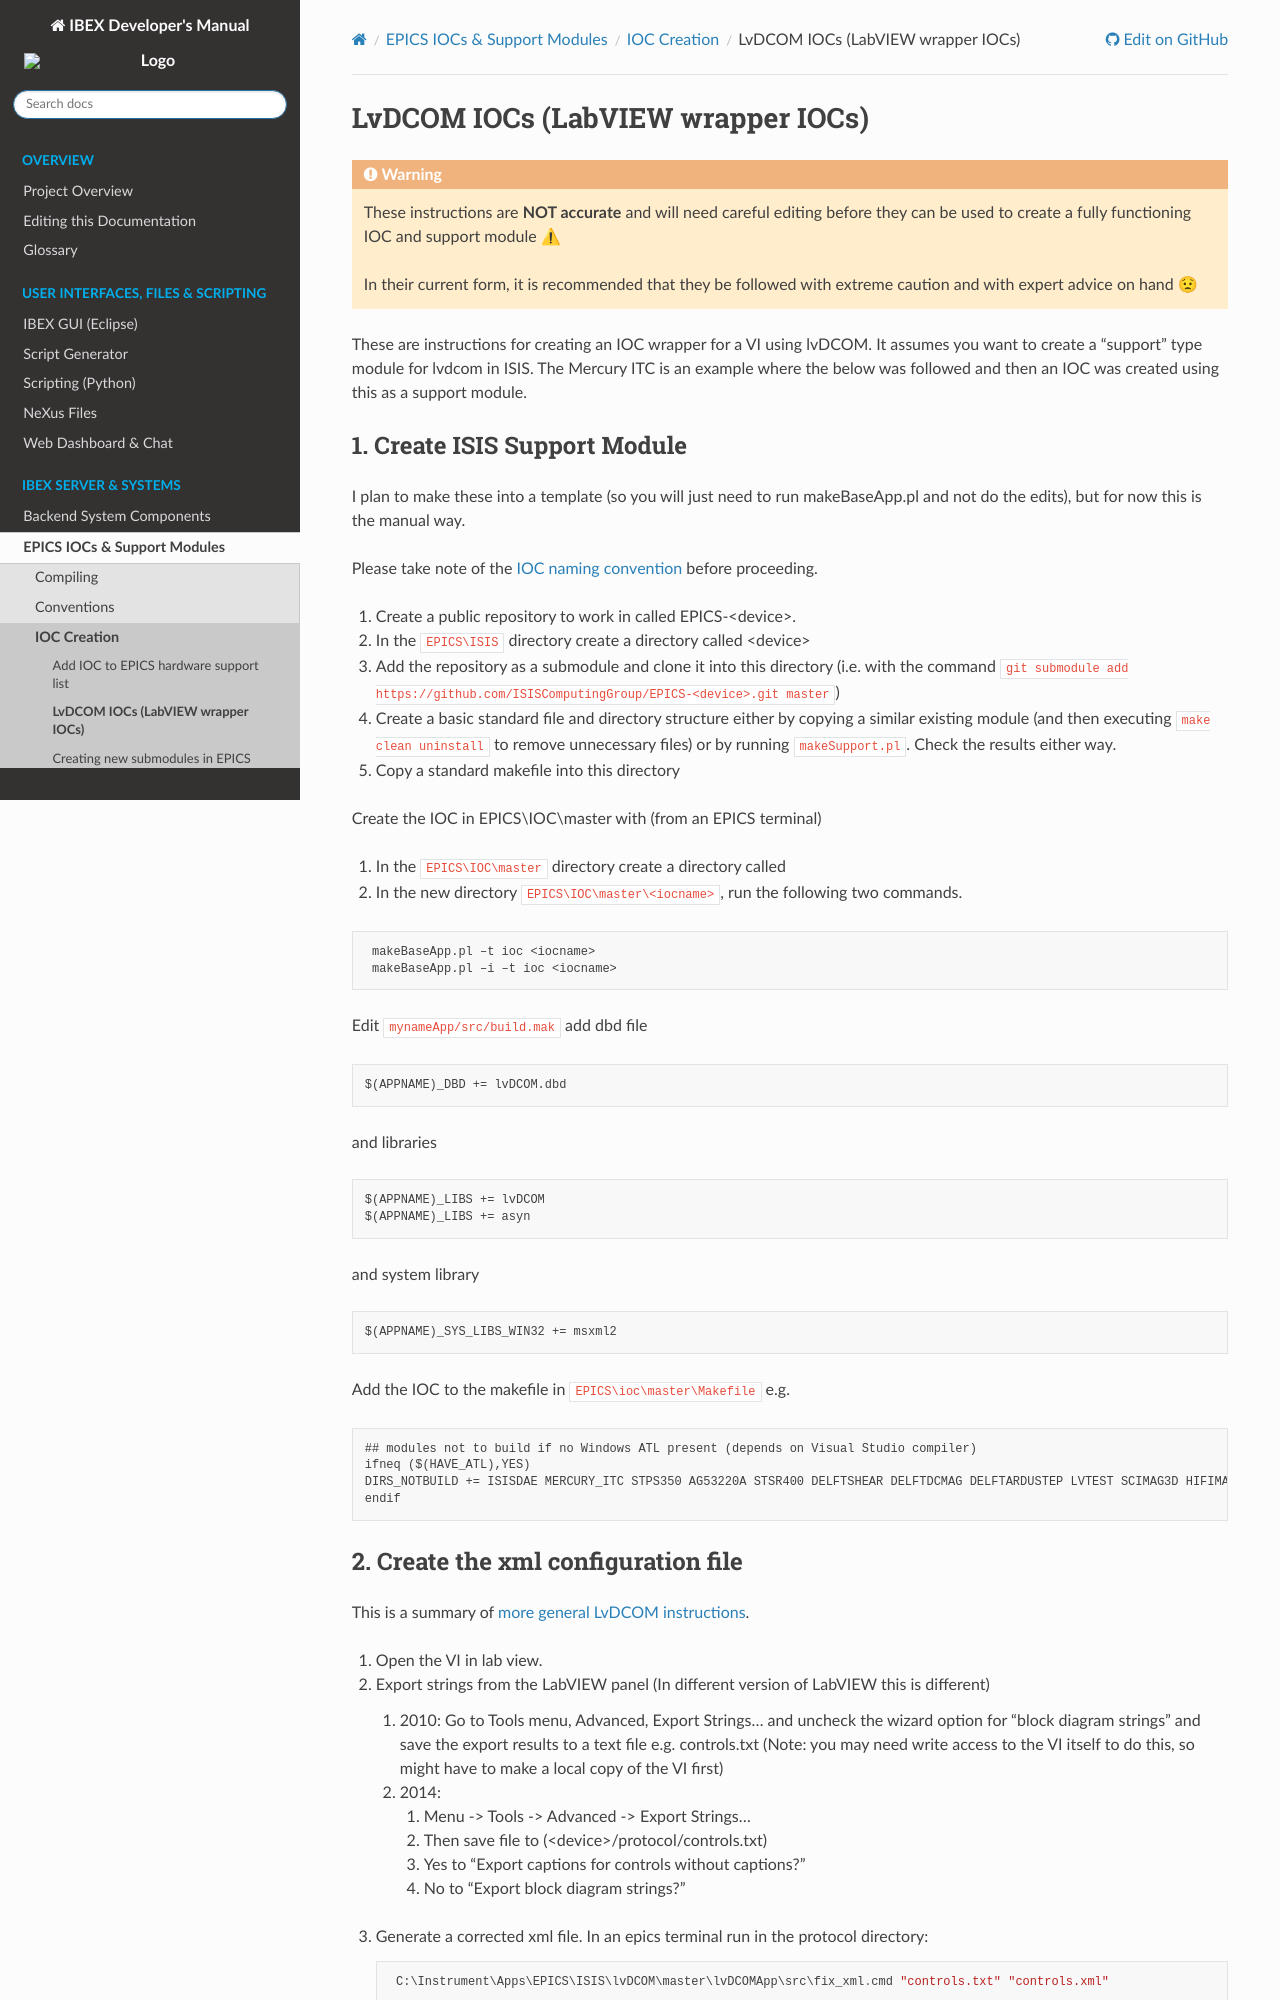

repository: ISISComputingGroup/ibex_developers_manual · page: iocs/creation/Creating-IOC-wrapper-VI.html · generator: sphinx

# LvDCOM IOCs (LabVIEW wrapper IOCs)

```{warning}
These instructions are **NOT accurate** and will need careful editing before they can be used to create a fully functioning IOC and support module ⚠

In their current form, it is recommended that they be followed with extreme caution and with expert advice on hand 😟
```

These are instructions for creating an IOC wrapper for a VI using lvDCOM. It assumes you want to create a "support" type module for lvdcom in ISIS. The Mercury ITC is an example where the below was followed and then an IOC was created using this as a support module.

## 1. Create ISIS Support Module

I plan to make these into a template (so you will just need to run makeBaseApp.pl and not do the edits), but for now this is the manual way.

Please take note of the [IOC naming convention](../conventions/IOC-Naming) before proceeding.

1. Create a public repository to work in called EPICS-\<device>.
1. In the `EPICS\ISIS` directory create a directory called \<device>
1. Add the repository as a submodule and clone it into this directory (i.e. with the command `git submodule add https://github.com/ISISComputingGroup/EPICS-<device>.git master`)
1. Create a basic standard file and directory structure either by copying a similar existing module (and then executing `make clean uninstall` to remove unnecessary files) or by running `makeSupport.pl`.  Check the results either way.
1. Copy a standard makefile into this directory

Create the IOC in EPICS\IOC\master with (from an EPICS terminal)
1. In the `EPICS\IOC\master` directory create a directory called <iocname>
1. In the new directory `EPICS\IOC\master\<iocname>`, run the following two commands.

```
 makeBaseApp.pl –t ioc <iocname>
 makeBaseApp.pl –i –t ioc <iocname>
```

Edit `mynameApp/src/build.mak` add dbd file

```
$(APPNAME)_DBD += lvDCOM.dbd
```

and libraries

```
$(APPNAME)_LIBS += lvDCOM 
$(APPNAME)_LIBS += asyn
```

and system library 

```
$(APPNAME)_SYS_LIBS_WIN32 += msxml2
```

Add the IOC to the makefile in `EPICS\ioc\master\Makefile` e.g.

```
## modules not to build if no Windows ATL present (depends on Visual Studio compiler)  
ifneq ($(HAVE_ATL),YES)  
DIRS_NOTBUILD += ISISDAE MERCURY_ITC STPS350 AG53220A STSR400 DELFTSHEAR DELFTDCMAG DELFTARDUSTEP LVTEST SCIMAG3D HIFIMAG + <iocname>
endif
```
